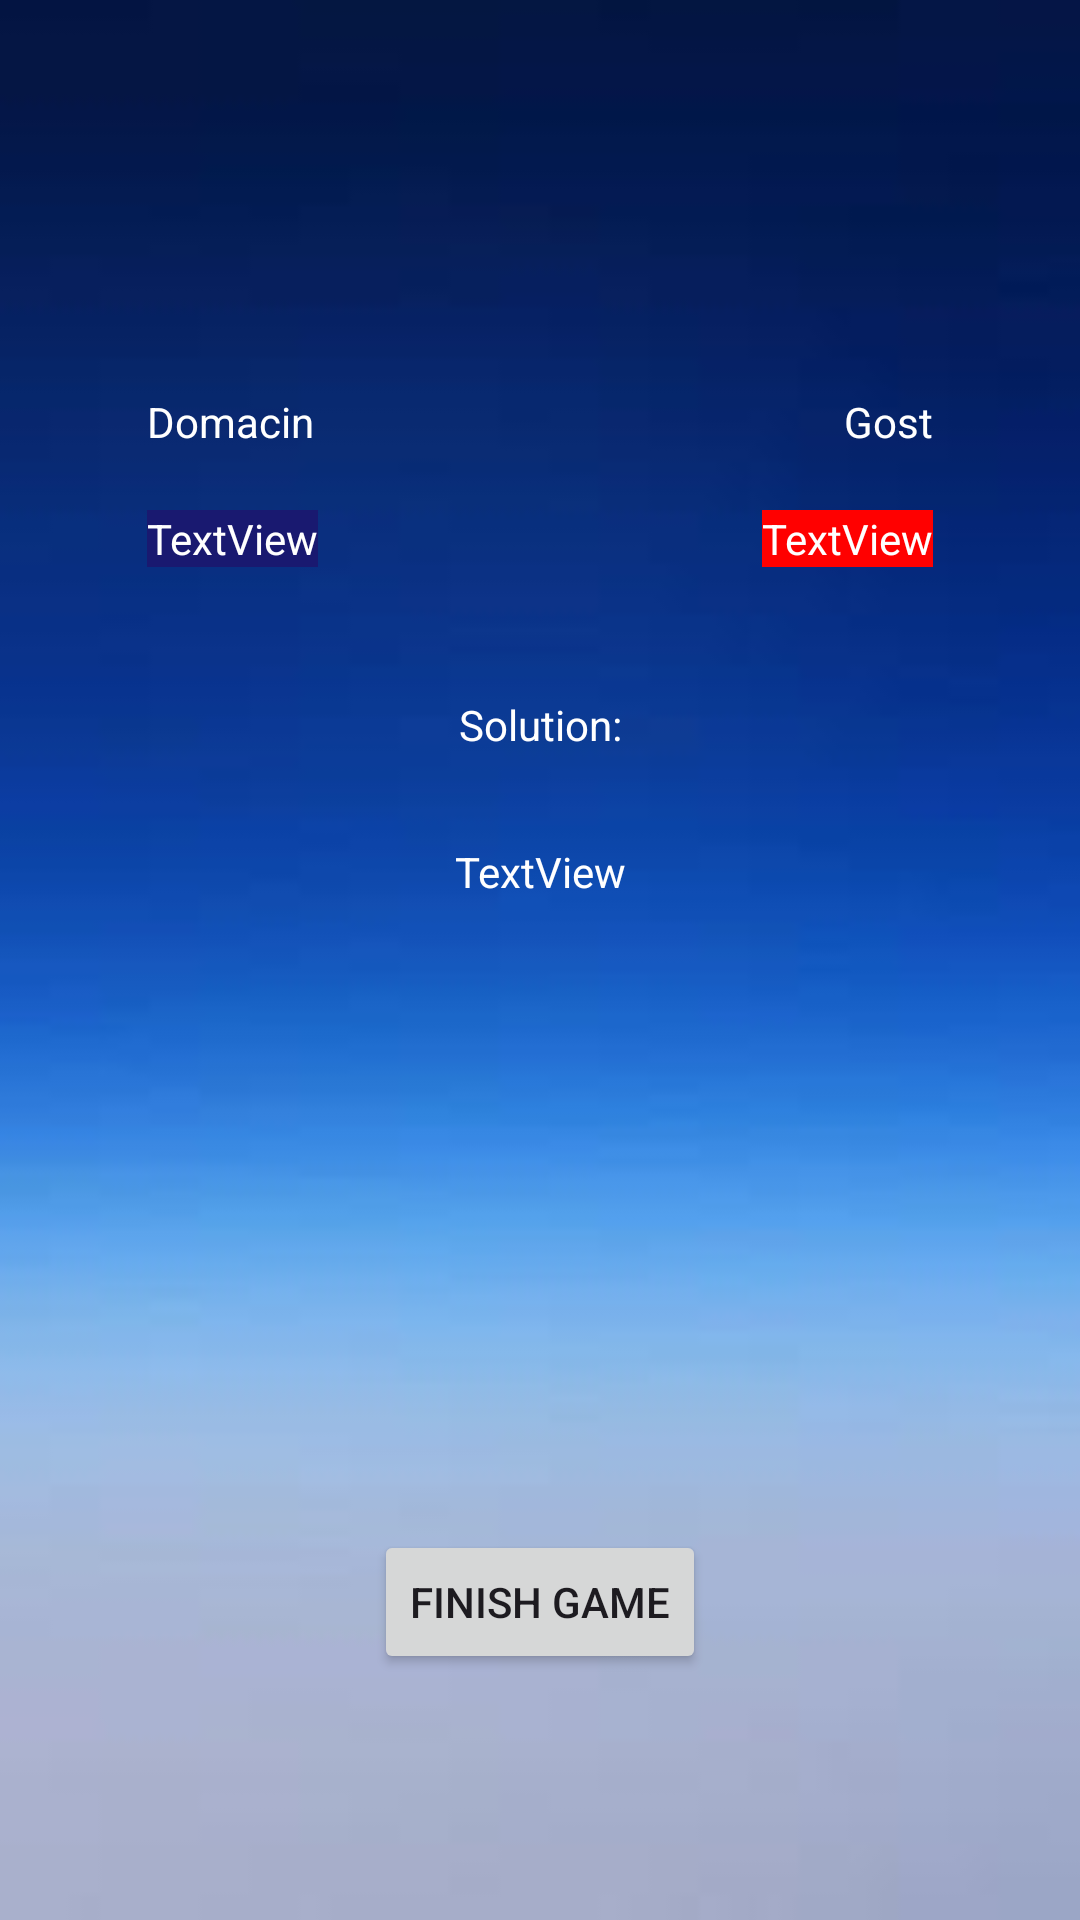

Android layout source for this screen:
<!-- AndroidManifest.xml: application theme Theme.AndroidQuiz -->
<!-- res/layout/activity_moj_broj_results.xml -->
<?xml version="1.0" encoding="utf-8"?>
<androidx.constraintlayout.widget.ConstraintLayout xmlns:android="http://schemas.android.com/apk/res/android"
    xmlns:app="http://schemas.android.com/apk/res-auto"
    xmlns:tools="http://schemas.android.com/tools"
    android:layout_width="match_parent"
    android:layout_height="match_parent"
    android:background="@drawable/background"
    tools:context=".MojBrojResults">

    <TextView
        android:id="@+id/hostPoints"
        android:layout_width="wrap_content"
        android:layout_height="wrap_content"
        android:layout_marginStart="49dp"
        android:layout_marginTop="20dp"
        android:background="@color/blue"
        android:text="TextView"
        android:textColor="@color/white"
        app:layout_constraintStart_toStartOf="parent"
        app:layout_constraintTop_toBottomOf="@+id/hostText" />

    <TextView
        android:id="@+id/closerSolution"
        android:layout_width="wrap_content"
        android:layout_height="wrap_content"
        android:layout_marginStart="176dp"
        android:layout_marginTop="30dp"
        android:layout_marginEnd="176dp"
        android:text="TextView"
        android:textColor="@color/white"
        app:layout_constraintEnd_toEndOf="parent"
        app:layout_constraintStart_toStartOf="parent"
        app:layout_constraintTop_toBottomOf="@+id/solution" />

    <TextView
        android:id="@+id/guestPoints"
        android:layout_width="wrap_content"
        android:layout_height="wrap_content"
        android:layout_marginTop="20dp"
        android:layout_marginEnd="49dp"
        android:background="@color/red"
        android:text="TextView"
        android:textColor="@color/white"
        app:layout_constraintEnd_toEndOf="parent"
        app:layout_constraintTop_toBottomOf="@+id/guestText" />

    <Button
        android:id="@+id/finishGamesBtn"
        android:layout_width="wrap_content"
        android:layout_height="wrap_content"
        android:layout_marginStart="159dp"
        android:layout_marginEnd="159dp"
        android:layout_marginBottom="82dp"
        android:text="Finish game"
        app:layout_constraintBottom_toBottomOf="parent"
        app:layout_constraintEnd_toEndOf="parent"
        app:layout_constraintStart_toStartOf="parent" />

    <TextView
        android:id="@+id/hostText"
        android:layout_width="wrap_content"
        android:layout_height="wrap_content"
        android:layout_marginStart="49dp"
        android:layout_marginTop="131dp"
        android:text="Domacin"
        android:textColor="@color/white"
        app:layout_constraintStart_toStartOf="parent"
        app:layout_constraintTop_toTopOf="parent" />

    <TextView
        android:id="@+id/guestText"
        android:layout_width="wrap_content"
        android:layout_height="wrap_content"
        android:layout_marginTop="131dp"
        android:layout_marginEnd="49dp"
        android:text="Gost"
        android:textColor="@color/white"
        app:layout_constraintEnd_toEndOf="parent"
        app:layout_constraintTop_toTopOf="parent" />

    <TextView
        android:id="@+id/solution"
        android:layout_width="wrap_content"
        android:layout_height="wrap_content"
        android:layout_marginStart="172dp"
        android:layout_marginTop="232dp"
        android:layout_marginEnd="172dp"
        android:text="Solution:"
        android:textColor="@color/white"
        app:layout_constraintEnd_toEndOf="parent"
        app:layout_constraintStart_toStartOf="parent"
        app:layout_constraintTop_toTopOf="parent" />
</androidx.constraintlayout.widget.ConstraintLayout>
<!-- resources referenced by this layout -->
<resources>
  <color name="blue">#191970</color>
  <color name="red">#FF0000</color>
  <color name="white">#FFFFFFFF</color>
  <!-- drawable background: png bitmap (drawable, 9862 bytes) -->
  <style name="Theme.AndroidQuiz" parent="Theme.MaterialComponents.DayNight.NoActionBar">
          
          <item name="colorPrimary">@color/purple_500</item>
          <item name="colorPrimaryVariant">@color/purple_700</item>
          <item name="colorOnPrimary">@color/white</item>
          
          <item name="colorSecondary">@color/teal_200</item>
          <item name="colorSecondaryVariant">@color/teal_700</item>
          <item name="colorOnSecondary">@color/black</item>
          
          <item name="android:statusBarColor">?attr/colorPrimaryVariant</item>
          
      </style>
  <color name="purple_500">#FF6200EE</color>
  <color name="purple_700">#FF3700B3</color>
  <color name="teal_200">#FF03DAC5</color>
  <color name="teal_700">#FF018786</color>
  <color name="black">#FF000000</color>
</resources>
